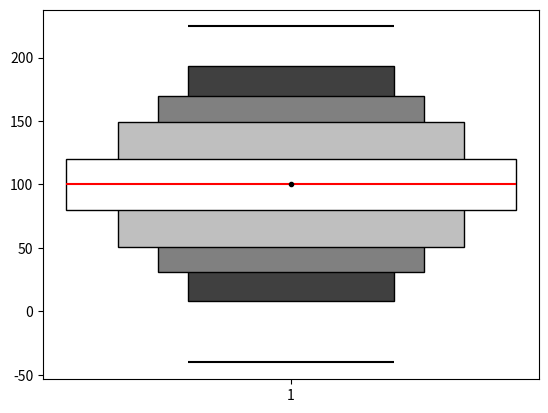

This chart was generated by the following Python code:
from typing import List, Optional

import numpy as np
from matplotlib.axes import Axes
import matplotlib.ticker as mticker
from matplotlib.markers import MarkerStyle
from matplotlib.patches import Rectangle
from matplotlib.collections import LineCollection
from matplotlib.transforms import blended_transform_factory

# Extended boxplots.
# See page 31 of http://biostat.mc.vanderbilt.edu/wiki/pub/Main/StatGraphCourse/graphscourse.pdf.
# This type of boxplot draws multiple boxes at different percentile pairs.
# There is no concept of whiskers or outliers.
# If the outer percentiles do not cover the whole range, i.e. are not 0 and 100,
# then the minimum and maximum values can be indicated.

def compute_extended_boxplot_stats(array, label=None, percentiles=[0.1, 1, 5, 25, 75, 95, 99, 99.9]) -> dict:
    ''' Alternative percentiles: [5, 12.5, 25, 37.5, 62.5, 75, 87.5, 95]
    '''
    array = np.asanyarray(array)
    p = np.percentile(array, percentiles)
    return dict(
        median=np.median(array),
        mean=np.mean(array),
        percentiles=p,
        min=np.min(array),
        max=np.max(array),
        values_min=array[array < p[0]],  # values between minimum and first given percentile
        values_max=array[array > p[-1]], # values between maximum and last given percentile
        label=label
        )

def plot_extended_boxplot(ax: Axes, boxplot_stats: List[dict],
                          positions: Optional[List[float]]=None,
                          showmeans: bool=True, showminmax: bool=True,
                          offscale_minmax: bool=False,
                          manage_xticks: bool=True) -> None:
    """
    Arguments like https://matplotlib.org/api/_as_gen/matplotlib.axes.Axes.bxp.html.

    offscale_minmax: Whether the min/max values should be labelled and drawn
                     at a fixed location independent of the y scale.
                     Useful when the min/max values are very different from the outer
                     percentiles.
    """
    N = len(boxplot_stats)

    if positions is None:
        positions = list(range(1, len(boxplot_stats) + 1))
    elif len(positions) != N:
        raise ValueError('List of boxplot statistics and positions values must have the same length')
    
    # TODO: this could be made a function of number of percentiles
    boxplot_facecolors = ['0.25', '0.50', '0.75', 'white']
    if any(len(stats['percentiles']) > 2*len(boxplot_facecolors) for stats in boxplot_stats):
        raise NotImplementedError('Too many percentiles')

    labels = []

    def get_boxplot_x0(boxplot_center, boxplot_width):
        boxplot_x0 = boxplot_center - boxplot_width / 2
        return boxplot_x0

    need_y_margin = False

    if offscale_minmax:
        buffer = 0.2
        percentile_min = min(s['percentiles'][0] for s in boxplot_stats)
        percentile_max = max(s['percentiles'][-1] for s in boxplot_stats)
        percentile_range = abs(percentile_max - percentile_min)
        thresh_min = percentile_min - percentile_range * buffer
        thresh_max = percentile_max + percentile_range * buffer

        tform = blended_transform_factory(ax.transData, ax.transAxes)
        text_dist = 0.1
        arrow_dist = 0.05

    for stats, position in zip(boxplot_stats, positions):
        labels.append(stats['label'] if stats['label'] is not None else position)

        percentiles = stats['percentiles']

        # Compute the number of iterations based on the number of percentiles
        percentiles_num_iter = int(len(percentiles)/2) # List of percentiles are always pairs so always a multiple of 2

        outermost_boxplot_width = 0.3
        boxplot_width = outermost_boxplot_width
        for index in range(percentiles_num_iter):
            r = Rectangle((get_boxplot_x0(position, boxplot_width), percentiles[index]), 
                        boxplot_width, percentiles[-index-1] - percentiles[index], 
                        facecolor=boxplot_facecolors[index], fill=True, edgecolor='k')
            ax.add_patch(r)
            if index + 1 < percentiles_num_iter:
                boxplot_width = boxplot_width * 1.3

        x0 = get_boxplot_x0(position, boxplot_width)
        x1 = x0 + boxplot_width

        ax.hlines(stats['median'], x0, x1, colors='r', linestyles='solid')
        
        if showmeans:
            ax.plot(position, stats['mean'], marker='o', markersize=3, color="k")

        if showminmax:
            x0 = get_boxplot_x0(position, outermost_boxplot_width)
            x1 = x0 + outermost_boxplot_width

            # For the bottom
            if stats['median'] != percentiles[0]:
                if offscale_minmax and stats['min'] < thresh_min:
                    bottom_y = text_dist
                    ax.annotate('{:.3f}'.format(stats['min']), 
                        xy=(position, bottom_y), xycoords=tform,
                        xytext=(position, bottom_y - arrow_dist), textcoords=tform,
                        arrowprops=dict(arrowstyle='<-', facecolor='k', edgecolor='k'),
                        ha='center', va='top', color='k')
                    need_y_margin = True
                else:
                    bottom_y = stats['min']
                    ax.hlines(bottom_y, x0, x1, colors='k', linestyles='solid')

            # For the top
            if stats['median'] != percentiles[-1]:
                if offscale_minmax and stats['max'] > thresh_max:
                    top_y = 1 - text_dist
                    ax.annotate('{:.3f}'.format(stats['max']), 
                        xy=(position, top_y), xycoords=tform,
                        xytext=(position, top_y + arrow_dist), textcoords=tform,
                        arrowprops=dict(arrowstyle='<-', facecolor='k', edgecolor='k'),
                        ha='center', va='bottom', color='k')
                    need_y_margin = True
                else:
                    top_y = stats['max']
                    ax.hlines(top_y, x0, x1, colors='k', linestyles='solid')

    if need_y_margin:
        ax.set_ymargin(0.2)

    if manage_xticks:
        ax.set_xmargin(0.05)

        axis = ax.xaxis

        locator = axis.get_major_locator()
        if not isinstance(axis.get_major_locator(), mticker.FixedLocator):
            locator = mticker.FixedLocator([])
            axis.set_major_locator(locator)
        locator.locs = np.array([*locator.locs, *positions])

        formatter = axis.get_major_formatter()
        if not isinstance(axis.get_major_formatter(), mticker.FixedFormatter):
            formatter = mticker.FixedFormatter([])
            axis.set_major_formatter(formatter)
        formatter.seq = [*formatter.seq, *labels]

        ax.autoscale_view()

if __name__ == '__main__':
    import matplotlib.pyplot as plt

    dist_norm = np.random.normal(100, 30, 100000)

    boxplot_stats = compute_extended_boxplot_stats(dist_norm)
    fig, ax = plt.subplots()
    plot_extended_boxplot(ax, [boxplot_stats])
    fig.savefig('ext_boxplot_test.png', dpi=200)
